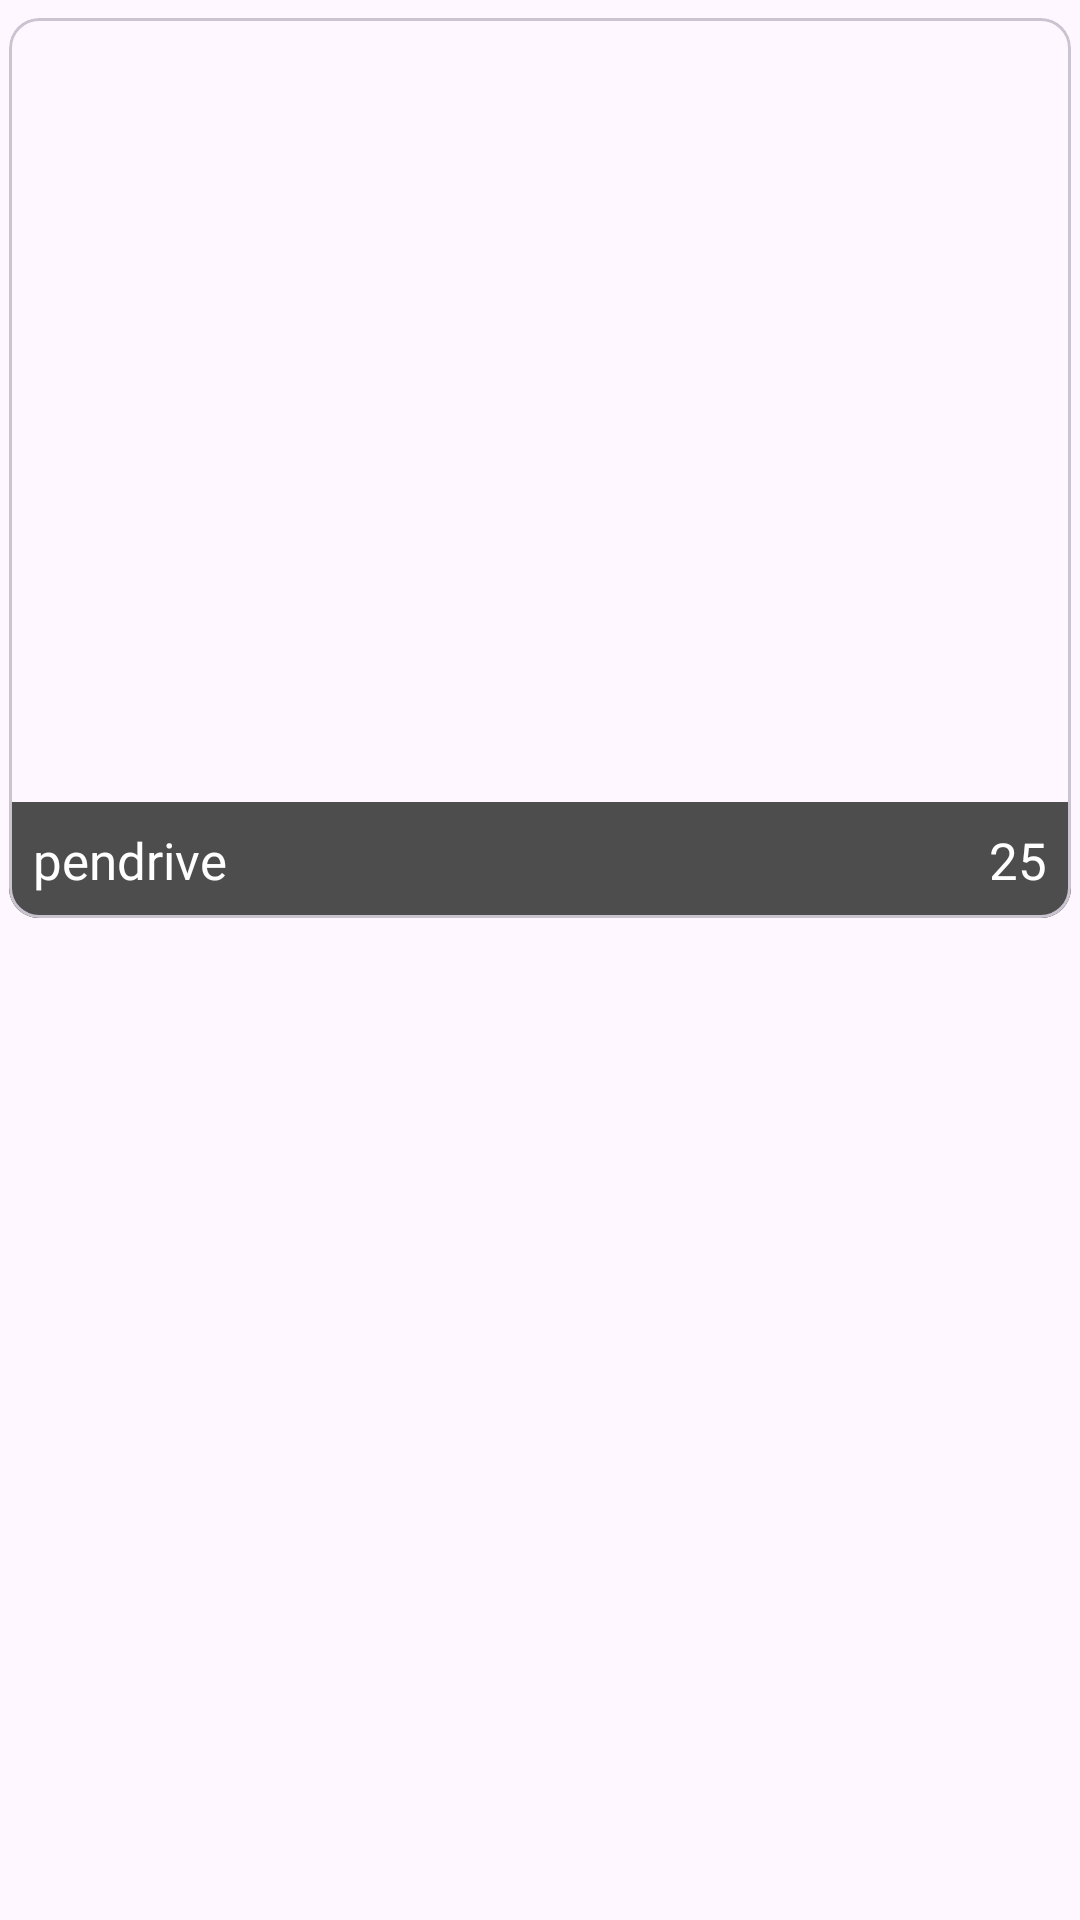

Write the Android layout XML for this screen, with the resource values it uses.
<!-- AndroidManifest.xml: application theme Theme.SwipeProducts -->
<!-- res/layout/product_item_layout.xml -->
<?xml version="1.0" encoding="utf-8"?>
<androidx.constraintlayout.widget.ConstraintLayout xmlns:android="http://schemas.android.com/apk/res/android"
    android:layout_width="match_parent"
    android:layout_height="wrap_content"
    xmlns:app="http://schemas.android.com/apk/res-auto">

    <com.google.android.material.card.MaterialCardView
        android:id="@+id/animeItemCard"
        android:layout_width="0dp"
        android:layout_height="300dp"
        app:cardCornerRadius="10dp"
        android:layout_marginLeft="3dp"
        android:layout_marginRight="3dp"
        android:layout_marginTop="6dp"
        app:layout_constraintTop_toTopOf="parent"
        app:layout_constraintStart_toStartOf="parent"
        app:layout_constraintEnd_toEndOf="parent"
        >

        <androidx.constraintlayout.widget.ConstraintLayout
            android:layout_width="match_parent"
            android:layout_height="match_parent">

            <ImageView
                android:id="@+id/productImage"
                android:layout_width="match_parent"
                android:layout_height="match_parent"
                android:scaleType="centerCrop"
                />


            <LinearLayout
                android:layout_width="match_parent"
                android:layout_height="match_parent"
                android:gravity="bottom|center"
                >

                <TextView
                    android:id="@+id/productName"
                    android:layout_width="wrap_content"
                    android:layout_height="wrap_content"
                    android:fontFamily="@font/nunito_semibold"
                    android:maxLines="3"
                    android:layout_weight="4"
                    android:background="@color/dark"
                    android:padding="8dp"
                    android:text="pendrive"
                    android:textColor="@color/white"
                    android:textSize="17sp"
                  />

                <TextView
                    android:id="@+id/productPrice"
                    android:layout_width="wrap_content"
                    android:layout_height="wrap_content"
                    android:fontFamily="@font/nunito_semibold"
                    android:maxLines="3"
                    android:background="@color/dark"
                    android:padding="8dp"
                    android:text="25"
                    android:textColor="@color/white"
                    android:textSize="17sp"
                  />

            </LinearLayout>



        </androidx.constraintlayout.widget.ConstraintLayout>

    </com.google.android.material.card.MaterialCardView>

</androidx.constraintlayout.widget.ConstraintLayout>
<!-- resources referenced by this layout -->
<resources>
  <color name="dark">#4D4D4D</color>
  <color name="white">#FFFFFFFF</color>
  <style name="Theme.SwipeProducts" parent="Theme.Material3.Light">
          
          <item name="colorPrimary">@color/purple_500</item>
          <item name="colorPrimaryVariant">@color/purple_700</item>
          <item name="colorOnPrimary">@color/white</item>
          
          <item name="colorSecondary">@color/teal_200</item>
          <item name="colorSecondaryVariant">@color/teal_700</item>
          <item name="colorOnSecondary">@color/black</item>
          
          <item name="android:statusBarColor">?attr/colorPrimaryVariant</item>
          <item name="fontFamily">@font/sofiaprosoftmedium</item>
          
      </style>
  <color name="purple_500">#FF6200EE</color>
  <color name="purple_700">#FF3700B3</color>
  <color name="teal_200">#FF03DAC5</color>
  <color name="teal_700">#FF018786</color>
  <color name="black">#FF000000</color>
</resources>
